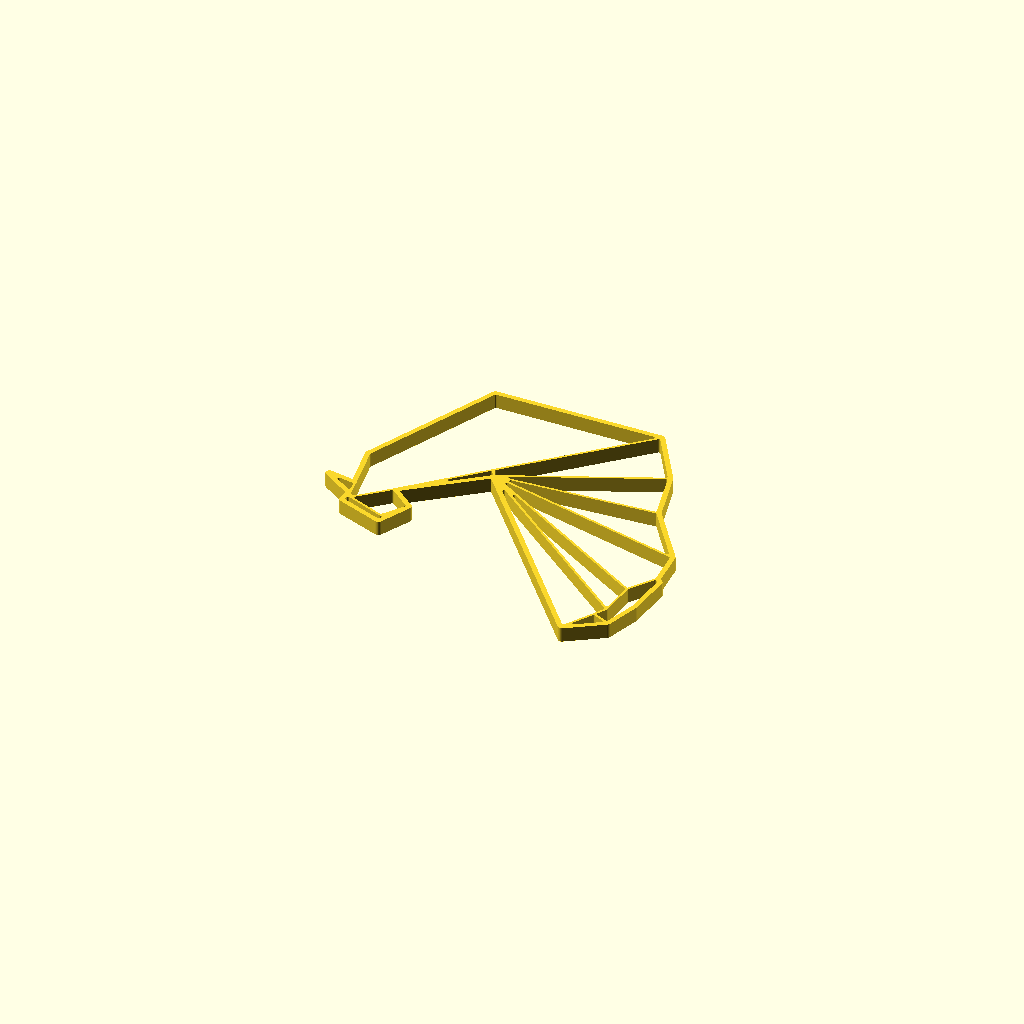
Cell 1: the model at its default parameters.
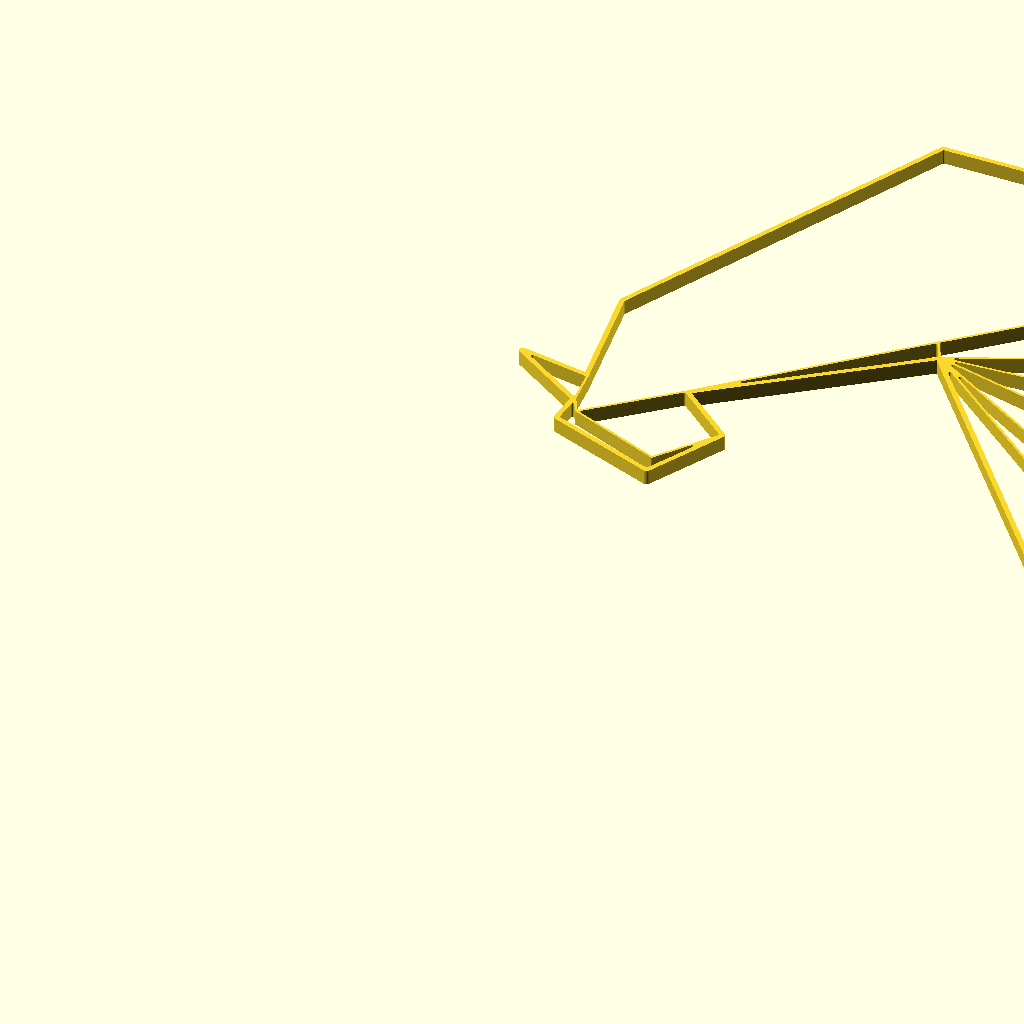
Cell 2: the same model with max_size_in_millimeter = 300.
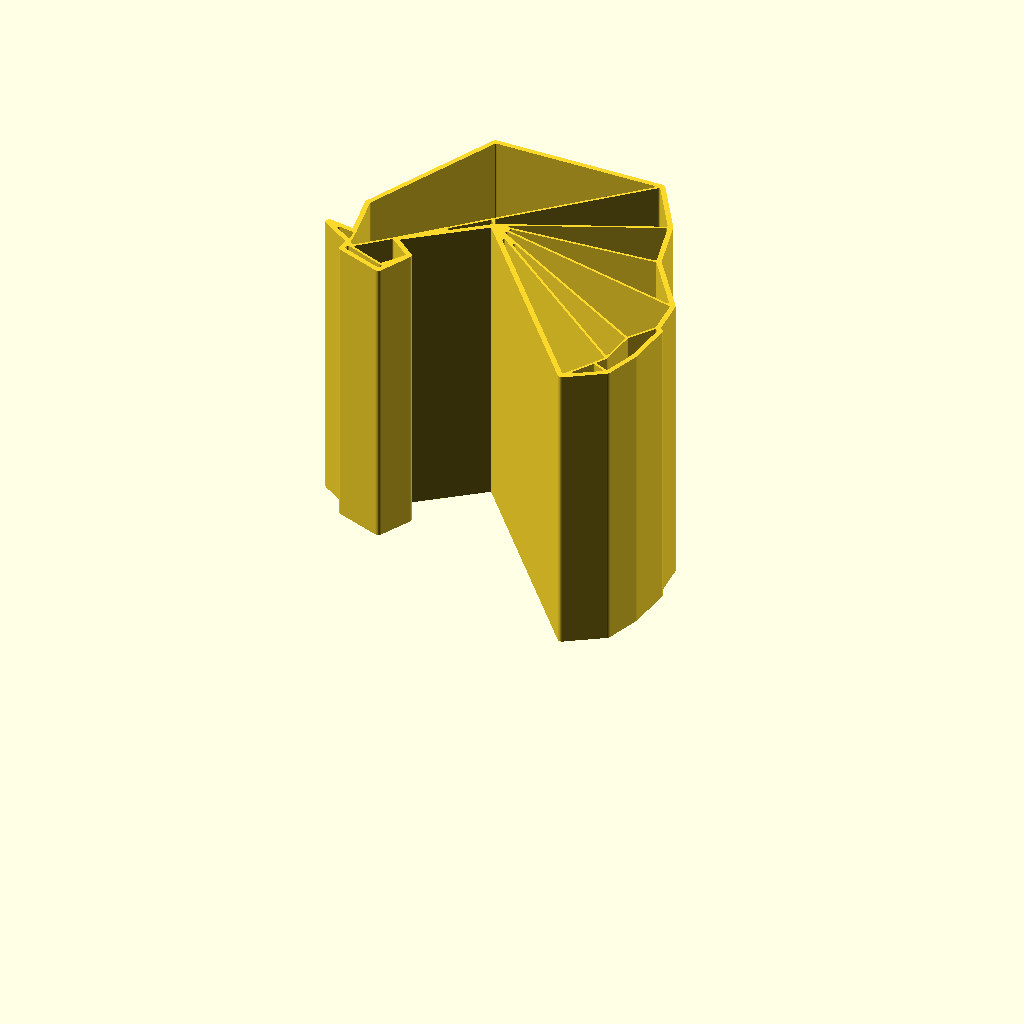
Cell 3: the same model with model_height_in_millimeter = 100.
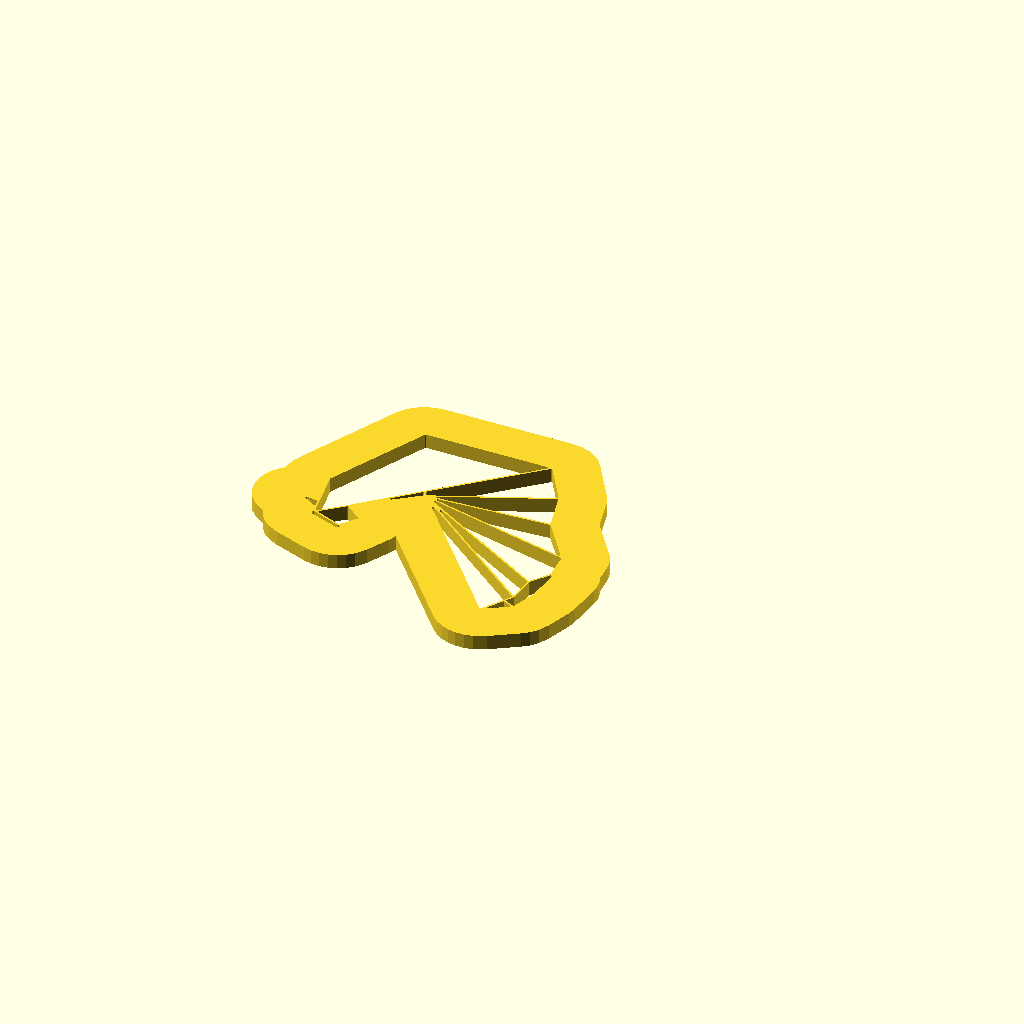
Cell 4: the same model with outline_size_in_millimeter = 20.
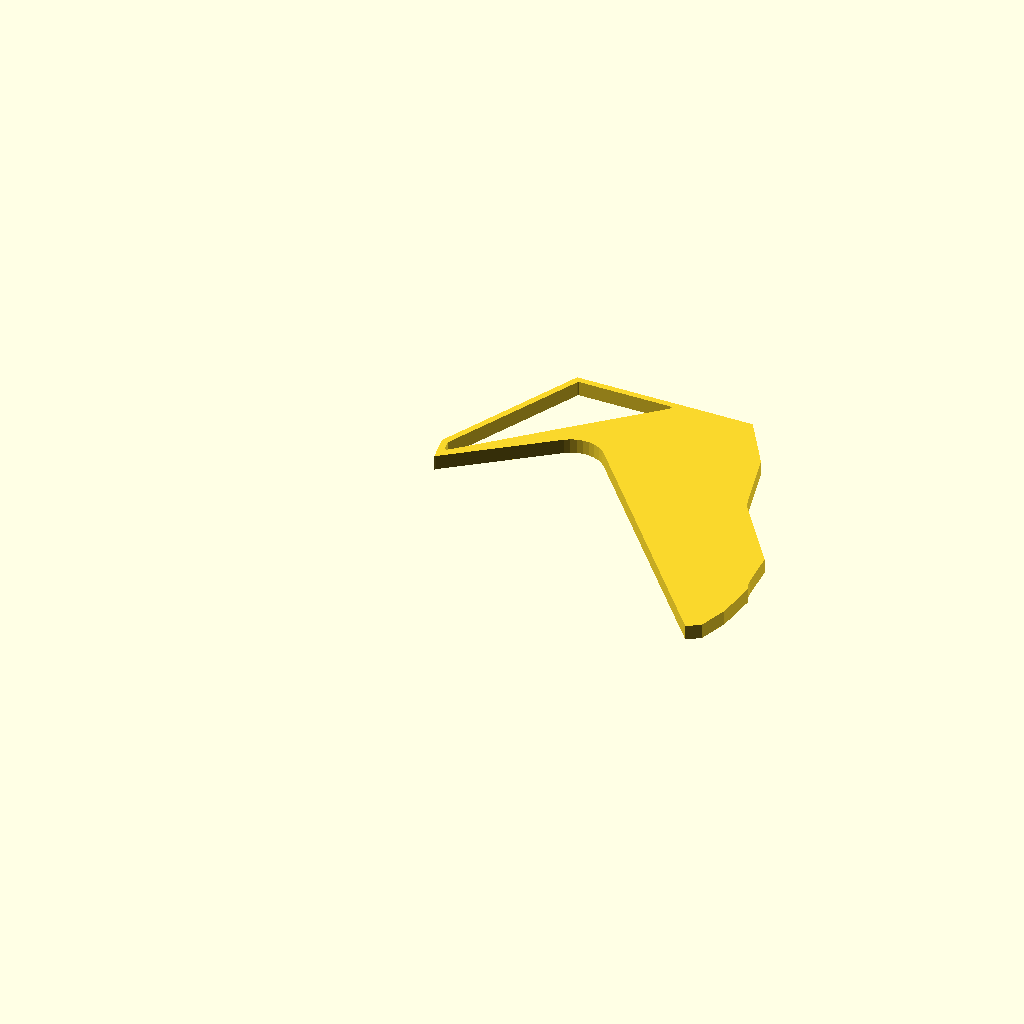
Cell 5: inline_size_in_millimeter = 20 (everything else at default).
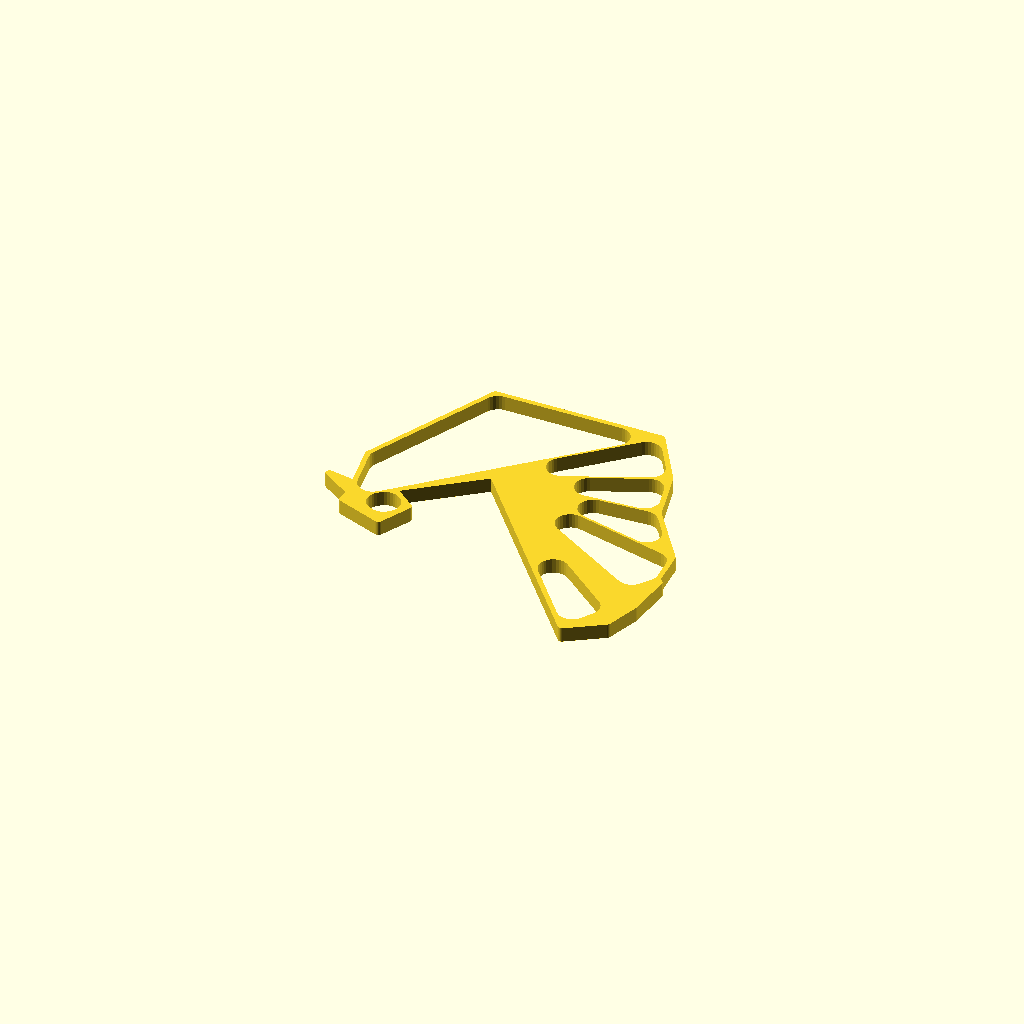
Cell 6: the same model with inline_edge_radius_in_millimeter = 5.
One fixed orthographic camera (rotation 55°, 0°, 25°; colour scheme Cornfield) for every cell.
Source of the model, inputs/thingiverse/files/thing-2770373/files/customizable-origami-rooster.scad:
/*
 * Customizable Origami - Rooster - https://www.thingiverse.com/thing:2770373
 * by Dennis Hofmann - https://www.thingiverse.com/mightynozzle/about
 * created 2018-01-26
 * version v1.0
 *
 * Changelog
 * --------------
 * v1.0:
 *      - final design
 * --------------
 * 
 * This work is licensed under the Creative Commons - Attribution - NonCommercial - ShareAlike license.
 * https://creativecommons.org/licenses/by-nc-sa/3.0/
 */


 // Parameter Section //
//-------------------//

// preview[view:north, tilt:top]

// The maximum size of the longest side. The shorter side will be automatically resized in same ratio.
max_size_in_millimeter = 120; //[20:300]

// The height of the model.
model_height_in_millimeter = 5; //[0.2:0.2:100]

// Thickness of the outer outline.
outline_size_in_millimeter = 1.7; //[0.5:0.1:20]

// Thickness of the inner outline.
inline_size_in_millimeter = 0.8; //[0.5:0.1:20]

// Roundiness of the ends of the inner outlines.
inline_edge_radius_in_millimeter = 0.5; //[0.0:0.1:5]

// Flip model
flip_model = "no"; //[yes,no]

/*[hidden]*/
max_size = max_size_in_millimeter;
model_height = model_height_in_millimeter;
$fn=32;

// Outer Points
A1 = [250, 811];
A2 = [397, 714];
A3 = [394, 649];
A4 = [605, 570];
A5 = [681, 721];
A6 = [567, 817];
A7 = [932, 1104];
A8 = [1708, 160];
A9 = [1880, 273];
A10 = [1934, 437];
A11 = [1958, 658];
A12 = [1939, 679];
A13 = [1928, 861];
A14 = [1723, 1151];
A15 = [1657, 1419];
A16 = [1489, 1693];
A17 = [665, 1693];
A18 = [347, 1026];
A19 = [388, 787];

outline = [A1, A2, A3, A4, A5, A6, A7, A8, A9, A10, A11, A12, A13, A14, A15, A16, A17, A18, A19];

// Inner Points
B1 = [416, 680];
B2 = [598, 607];
B3 = [910, 1146];
B4 = [1799, 308];
B5 = [1834, 368];
B6 = [1850, 550];

// Polygons
C1 = [A8, B4, A9];
C2 = [B4, A9, A10, A11, A12, B6, B5];
C3 = [A7, A8, B4, B5];
C4 = [A7, B5, B6];
C5 = [B6, A12, A13, A7];
C6 = [A7, A13, A14];
C7 = [A14, A15, A7];
C8 = [A7, B3, A16, A15];
C9 = [A7, A6, B3];
C10 = [B1, B2, A5, A6];
C11 = [A2, A3, A4, A5, B2, B1];
C12 = [A2, A1, A19];
C13 = [A2, B1, A6, B3, A16, A17, A18, A19];

cut_polygons = [C1, C2, C3, C4, C5, C6, C7, C8, C9, C10, C11, C12, C13];

min_x = A1[0];
min_y = A8[1];
max_x = A11[0];
max_y = A17[1];

x_size = max_x - min_x;
y_size = max_y - min_y;

x_factor = max_size / x_size;
y_factor = max_size / y_size;

inline_size = x_size > y_size ? inline_size_in_millimeter / x_factor / 2: inline_size_in_millimeter / y_factor / 2;
inline_edge_radius = x_size > y_size ? inline_edge_radius_in_millimeter / x_factor: inline_edge_radius_in_millimeter / y_factor;
outline_size = x_size > y_size ? outline_size_in_millimeter / x_factor - inline_size: outline_size_in_millimeter / y_factor - inline_size;


 // Program Section //
//-----------------//

if(x_size > y_size) {
    resize(newsize=[max_size, x_factor * y_size, model_height]){
        if(flip_model == "yes") {
            mirror([0,1,0]) {
                rotate([180,180,0]) {    
                    create(outline, cut_polygons);
                }
            }
        } else {
            create(outline, cut_polygons);
        }
    }
} else {
    resize(newsize=[y_factor * x_size, max_size, model_height]){
        if(flip_model == "yes") {
            mirror([0,1,0]) {
                rotate([180,180,0]) {    
                    create(outline, cut_polygons);
                }
            }
        } else {
            create(outline, cut_polygons);
        }
    }
}


 // Module Section //
//----------------//

module create() {
    linear_extrude(height=1) {
        difference() {
            offset(r = -0) {
                offset(r = +outline_size) {
                    polygon(points = outline, convexity = 10);
                }
            }
            
            for(cut_polygon = [0:len(cut_polygons)]) {
                offset(r = +inline_edge_radius) {
                    offset(r = -inline_size - inline_edge_radius) {
                        polygon(points = cut_polygons[cut_polygon], convexity = 10);
                    }
                }
            }
        }
    }
}
Customizer parameters (derived from the source; name, type, default, range or options):
max_size_in_millimeter: number, default 120, range 20 to 300
model_height_in_millimeter: number, default 5, range 0.2 to 100, step 0.2
outline_size_in_millimeter: number, default 1.7, range 0.5 to 20, step 0.1
inline_size_in_millimeter: number, default 0.8, range 0.5 to 20, step 0.1
inline_edge_radius_in_millimeter: number, default 0.5, range 0 to 5, step 0.1
flip_model: string, default "no", options "yes", "no"
